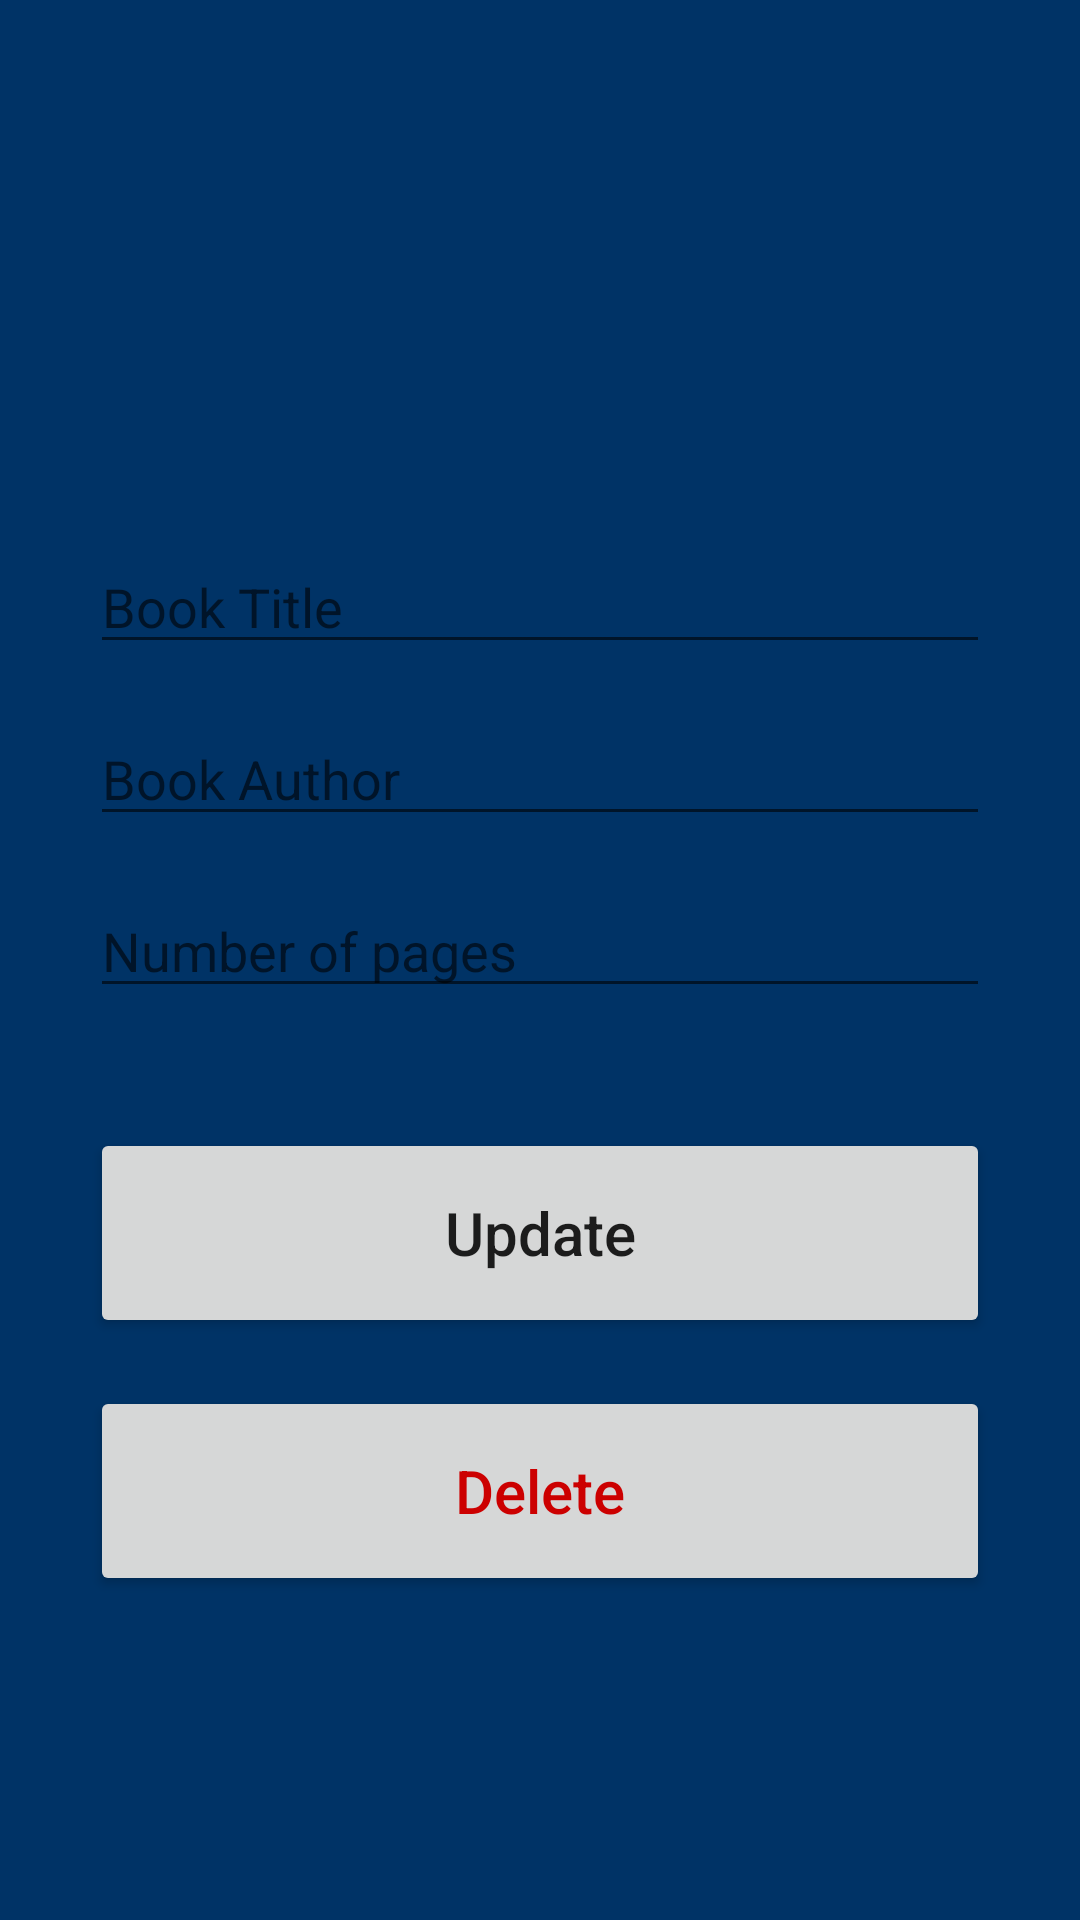

Android layout source for this screen:
<!-- AndroidManifest.xml: application theme Theme.MineLibrary -->
<!-- res/layout/activity_update.xml -->
<?xml version="1.0" encoding="utf-8"?>
<androidx.constraintlayout.widget.ConstraintLayout xmlns:android="http://schemas.android.com/apk/res/android"
    xmlns:app="http://schemas.android.com/apk/res-auto"
    xmlns:tools="http://schemas.android.com/tools"
    android:layout_width="match_parent"
    android:layout_height="match_parent"
    android:background="#003366"
    tools:context=".AddActivity"
    android:padding="30dp">

    <EditText
        android:id="@+id/title_input2"
        android:layout_width="match_parent"
        android:layout_height="wrap_content"
        android:layout_marginTop="150dp"
        android:ems="10"
        android:textColor="@color/white"
        android:hint="Book Title"
        android:inputType="textPersonName"
        app:layout_constraintEnd_toEndOf="parent"
        app:layout_constraintStart_toStartOf="parent"
        app:layout_constraintTop_toTopOf="parent" />

    <EditText
        android:id="@+id/author_input2"
        android:layout_width="match_parent"
        android:layout_height="wrap_content"
        android:layout_marginTop="16dp"
        android:ems="10"
        android:textColor="@color/white"
        android:hint="Book Author"
        android:inputType="textPersonName"
        app:layout_constraintEnd_toEndOf="parent"
        app:layout_constraintStart_toStartOf="parent"
        app:layout_constraintTop_toBottomOf="@+id/title_input2" />

    <EditText
        android:id="@+id/pages_input2"
        android:layout_width="match_parent"
        android:layout_height="wrap_content"
        android:layout_marginTop="16dp"
        android:ems="10"
        android:textColor="@color/white"
        android:hint="Number of pages"
        android:inputType="number"
        app:layout_constraintEnd_toEndOf="parent"
        app:layout_constraintStart_toStartOf="parent"
        app:layout_constraintTop_toBottomOf="@+id/author_input2" />

    <Button
        android:id="@+id/update_button"
        android:layout_width="match_parent"
        android:layout_height="70dp"
        android:layout_marginTop="40dp"
        android:text="Update"
        android:textSize="20sp"
        android:textAllCaps="false"
        app:layout_constraintEnd_toEndOf="parent"
        app:layout_constraintStart_toStartOf="parent"
        app:layout_constraintTop_toBottomOf="@+id/pages_input2" />

    <Button
        android:id="@+id/delete_button"
        android:layout_width="match_parent"
        android:layout_height="70dp"
        android:layout_marginTop="16dp"
        android:text="Delete"
        android:textAllCaps="false"
        android:textColor="@android:color/holo_red_dark"
        android:textSize="20sp"
        app:layout_constraintEnd_toEndOf="parent"
        app:layout_constraintStart_toStartOf="parent"
        app:layout_constraintTop_toBottomOf="@+id/update_button" />

</androidx.constraintlayout.widget.ConstraintLayout>
<!-- resources referenced by this layout -->
<resources>
  <color name="white">#FFFFFFFF</color>
  <style name="Theme.MineLibrary" parent="Theme.MaterialComponents.DayNight.DarkActionBar">
          
          <item name="colorPrimary">@color/purple_500</item>
          <item name="colorPrimaryVariant">@color/purple_700</item>
          <item name="colorOnPrimary">@color/white</item>
          
          <item name="colorSecondary">@color/teal_200</item>
          <item name="colorSecondaryVariant">@color/teal_700</item>
          <item name="colorOnSecondary">@color/black</item>
          
          <item name="android:statusBarColor" tools:targetApi="l">?attr/colorPrimaryVariant</item>
          
      </style>
  <color name="purple_500">#023C77</color>
  <color name="purple_700">#011C37</color>
  <color name="teal_200">#095AAC</color>
  <color name="teal_700">#095AAC</color>
  <color name="black">#FF000000</color>
</resources>
